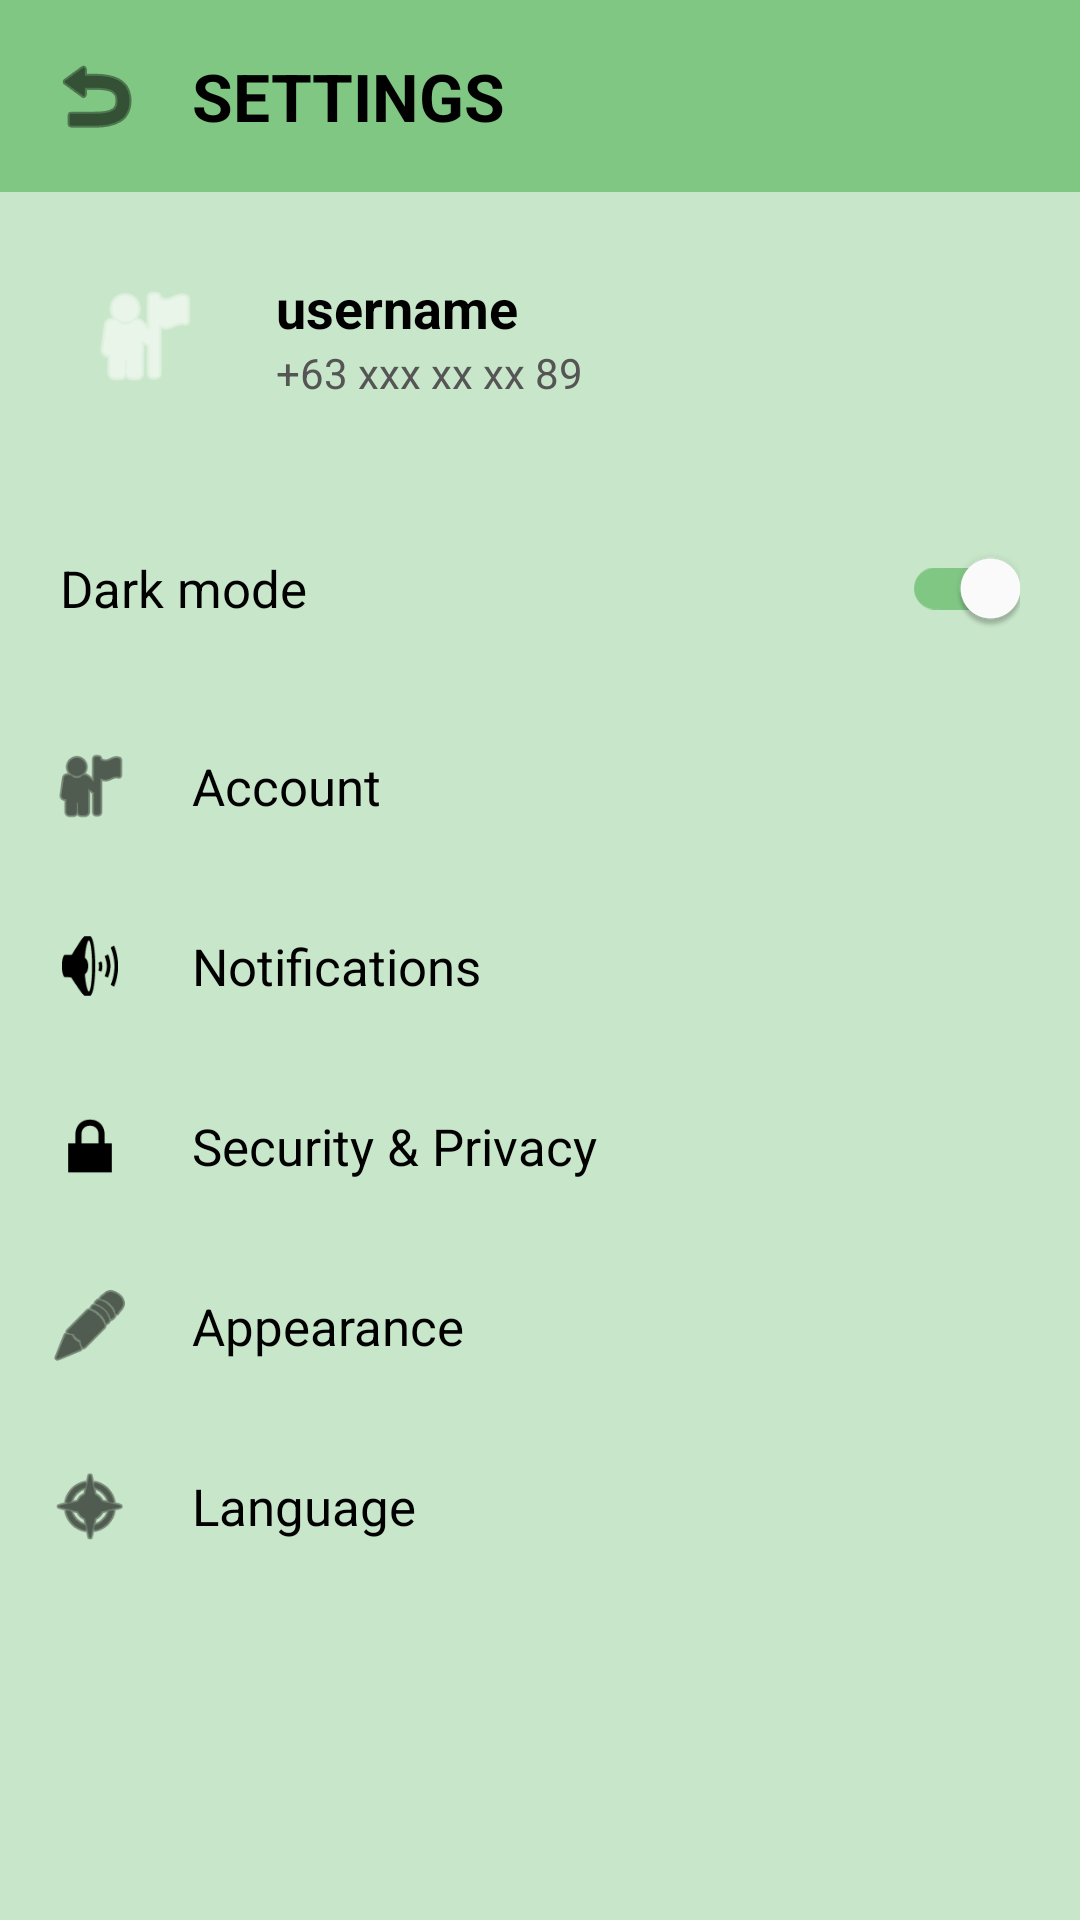

Write the Android layout XML for this screen, with the resource values it uses.
<!-- AndroidManifest.xml: application theme Theme.GradingMadeEasy -->
<!-- res/layout/settings.xml -->
<?xml version="1.0" encoding="utf-8"?>
<LinearLayout xmlns:android="http://schemas.android.com/apk/res/android"
    xmlns:app="http://schemas.android.com/apk/res-auto"
    android:layout_width="match_parent"
    android:layout_height="match_parent"
    android:orientation="vertical"
    android:background="#C8E6C9">

    <LinearLayout
        android:layout_width="match_parent"
        android:layout_height="wrap_content"
        android:background="#81C784"
        android:gravity="center_vertical"
        android:orientation="horizontal"
        android:padding="16dp">

        <ImageView
            android:id="@+id/btnBack"
            android:layout_width="32dp"
            android:layout_height="32dp"
            android:src="@android:drawable/ic_menu_revert"
            android:contentDescription="Back"
            app:tint="#000000" />

        <TextView
            android:layout_width="wrap_content"
            android:layout_height="wrap_content"
            android:layout_marginStart="16dp"
            android:text="SETTINGS"
            android:textColor="#000000"
            android:textSize="22sp"
            android:textStyle="bold" />
    </LinearLayout>

    <LinearLayout
        android:layout_width="match_parent"
        android:layout_height="wrap_content"
        android:gravity="center_vertical"
        android:orientation="horizontal"
        android:padding="20dp">

        <ImageView
            android:id="@+id/imgProfile"
            android:layout_width="56dp"
            android:layout_height="56dp"
            android:src="@android:drawable/ic_menu_myplaces"
            android:padding="8dp"
            android:contentDescription="Profile picture"
            app:tint="#FFFFFF" />

        <LinearLayout
            android:layout_width="0dp"
            android:layout_height="wrap_content"
            android:layout_weight="1"
            android:layout_marginStart="16dp"
            android:orientation="vertical">

            <TextView
                android:layout_width="wrap_content"
                android:layout_height="wrap_content"
                android:text="username"
                android:textColor="#000000"
                android:textSize="18sp"
                android:textStyle="bold" />

            <TextView
                android:layout_width="wrap_content"
                android:layout_height="wrap_content"
                android:text="+63 xxx xx xx 89"
                android:textColor="#555555"
                android:textSize="14sp" />
        </LinearLayout>
    </LinearLayout>

    <LinearLayout
        android:layout_width="match_parent"
        android:layout_height="wrap_content"
        android:gravity="center_vertical"
        android:orientation="horizontal"
        android:paddingHorizontal="20dp"
        android:paddingVertical="12dp">

        <TextView
            android:id="@+id/darkModeSwitch"
            android:layout_width="0dp"
            android:layout_height="wrap_content"
            android:layout_weight="1"
            android:text="Dark mode"
            android:textColor="#000000"
            android:textSize="17sp" />

        <androidx.appcompat.widget.SwitchCompat
            android:id="@+id/switchDarkMode"
            android:layout_width="wrap_content"
            android:layout_height="wrap_content"
            android:checked="true"
            app:thumbTint="#FFFFFF"
            app:trackTint="#81C784" />
    </LinearLayout>

    <LinearLayout
        android:id="@+id/itemAccount"
        android:layout_width="match_parent"
        android:layout_height="wrap_content"
        android:background="?attr/selectableItemBackground"
        android:clickable="true"
        android:focusable="true"
        android:gravity="center_vertical"
        android:orientation="horizontal"
        android:padding="16dp">

        <ImageView
            android:layout_width="28dp"
            android:layout_height="28dp"
            android:src="@android:drawable/ic_menu_myplaces"
            android:contentDescription="Account"
            app:tint="#000000" />

        <TextView
            android:id="@+id/accounts"
            android:layout_width="wrap_content"
            android:layout_height="wrap_content"
            android:layout_marginStart="20dp"
            android:text="Account"
            android:textColor="#000000"
            android:textSize="17sp" />
    </LinearLayout>

    <LinearLayout
        android:id="@+id/itemNotifications"
        android:layout_width="match_parent"
        android:layout_height="wrap_content"
        android:background="?attr/selectableItemBackground"
        android:clickable="true"
        android:focusable="true"
        android:gravity="center_vertical"
        android:orientation="horizontal"
        android:padding="16dp">

        <ImageView
            android:layout_width="28dp"
            android:layout_height="28dp"
            android:src="@android:drawable/ic_lock_silent_mode_off"
            android:contentDescription="Notifications"
            app:tint="#000000" />

        <TextView
            android:id="@+id/notifications"
            android:layout_width="wrap_content"
            android:layout_height="wrap_content"
            android:layout_marginStart="20dp"
            android:text="Notifications"
            android:textColor="#000000"
            android:textSize="17sp" />
    </LinearLayout>

    <LinearLayout
        android:id="@+id/itemSecurity"
        android:layout_width="match_parent"
        android:layout_height="wrap_content"
        android:background="?attr/selectableItemBackground"
        android:clickable="true"
        android:focusable="true"
        android:gravity="center_vertical"
        android:orientation="horizontal"
        android:padding="16dp">

        <ImageView
            android:layout_width="28dp"
            android:layout_height="28dp"
            android:src="@android:drawable/ic_lock_lock"
            android:contentDescription="Security and Privacy"
            app:tint="#000000" />

        <TextView
            android:id="@+id/securityandprivacy"
            android:layout_width="wrap_content"
            android:layout_height="wrap_content"
            android:layout_marginStart="20dp"
            android:text="Security &amp; Privacy"
            android:textColor="#000000"
            android:textSize="17sp" />
    </LinearLayout>

    <LinearLayout
        android:id="@+id/itemAppearance"
        android:layout_width="match_parent"
        android:layout_height="wrap_content"
        android:background="?attr/selectableItemBackground"
        android:clickable="true"
        android:focusable="true"
        android:gravity="center_vertical"
        android:orientation="horizontal"
        android:padding="16dp">

        <ImageView
            android:layout_width="28dp"
            android:layout_height="28dp"
            android:src="@android:drawable/ic_menu_edit"
            android:contentDescription="Appearance"
            app:tint="#000000" />

        <TextView
            android:id="@+id/appearance"
            android:layout_width="wrap_content"
            android:layout_height="wrap_content"
            android:layout_marginStart="20dp"
            android:text="Appearance"
            android:textColor="#000000"
            android:textSize="17sp" />
    </LinearLayout>

    <LinearLayout
        android:id="@+id/itemLanguage"
        android:layout_width="match_parent"
        android:layout_height="wrap_content"
        android:background="?attr/selectableItemBackground"
        android:clickable="true"
        android:focusable="true"
        android:gravity="center_vertical"
        android:orientation="horizontal"
        android:padding="16dp">

        <ImageView
            android:layout_width="28dp"
            android:layout_height="28dp"
            android:src="@android:drawable/ic_menu_compass"
            android:contentDescription="Language"
            app:tint="#000000" />

        <TextView
            android:id="@+id/language"
            android:layout_width="wrap_content"
            android:layout_height="wrap_content"
            android:layout_marginStart="20dp"
            android:text="Language"
            android:textColor="#000000"
            android:textSize="17sp" />
    </LinearLayout>

</LinearLayout>
<!-- resources referenced by this layout -->
<resources>
  <style name="Theme.GradingMadeEasy" parent="Theme.MaterialComponents.DayNight.NoActionBar">
          
          <item name="colorPrimary">@color/purple_500</item>
          <item name="colorPrimaryVariant">@color/purple_700</item>
          <item name="colorOnPrimary">@color/white</item>
          
          <item name="colorSecondary">@color/teal_200</item>
          <item name="colorSecondaryVariant">@color/teal_700</item>
          <item name="colorOnSecondary">@color/black</item>
          
          <item name="android:statusBarColor">?attr/colorPrimaryVariant</item>
          
      </style>
  <!-- not gathered from this repository: default colours our renderer supplied (Android Studio template values) -->
  <color name="purple_500">#FF6200EE</color>
  <color name="purple_700">#FF3700B3</color>
  <color name="teal_200">#FF03DAC5</color>
  <color name="teal_700">#FF018786</color>
  <color name="black">#FF000000</color>
  <color name="white">#FFFFFFFF</color>
</resources>
